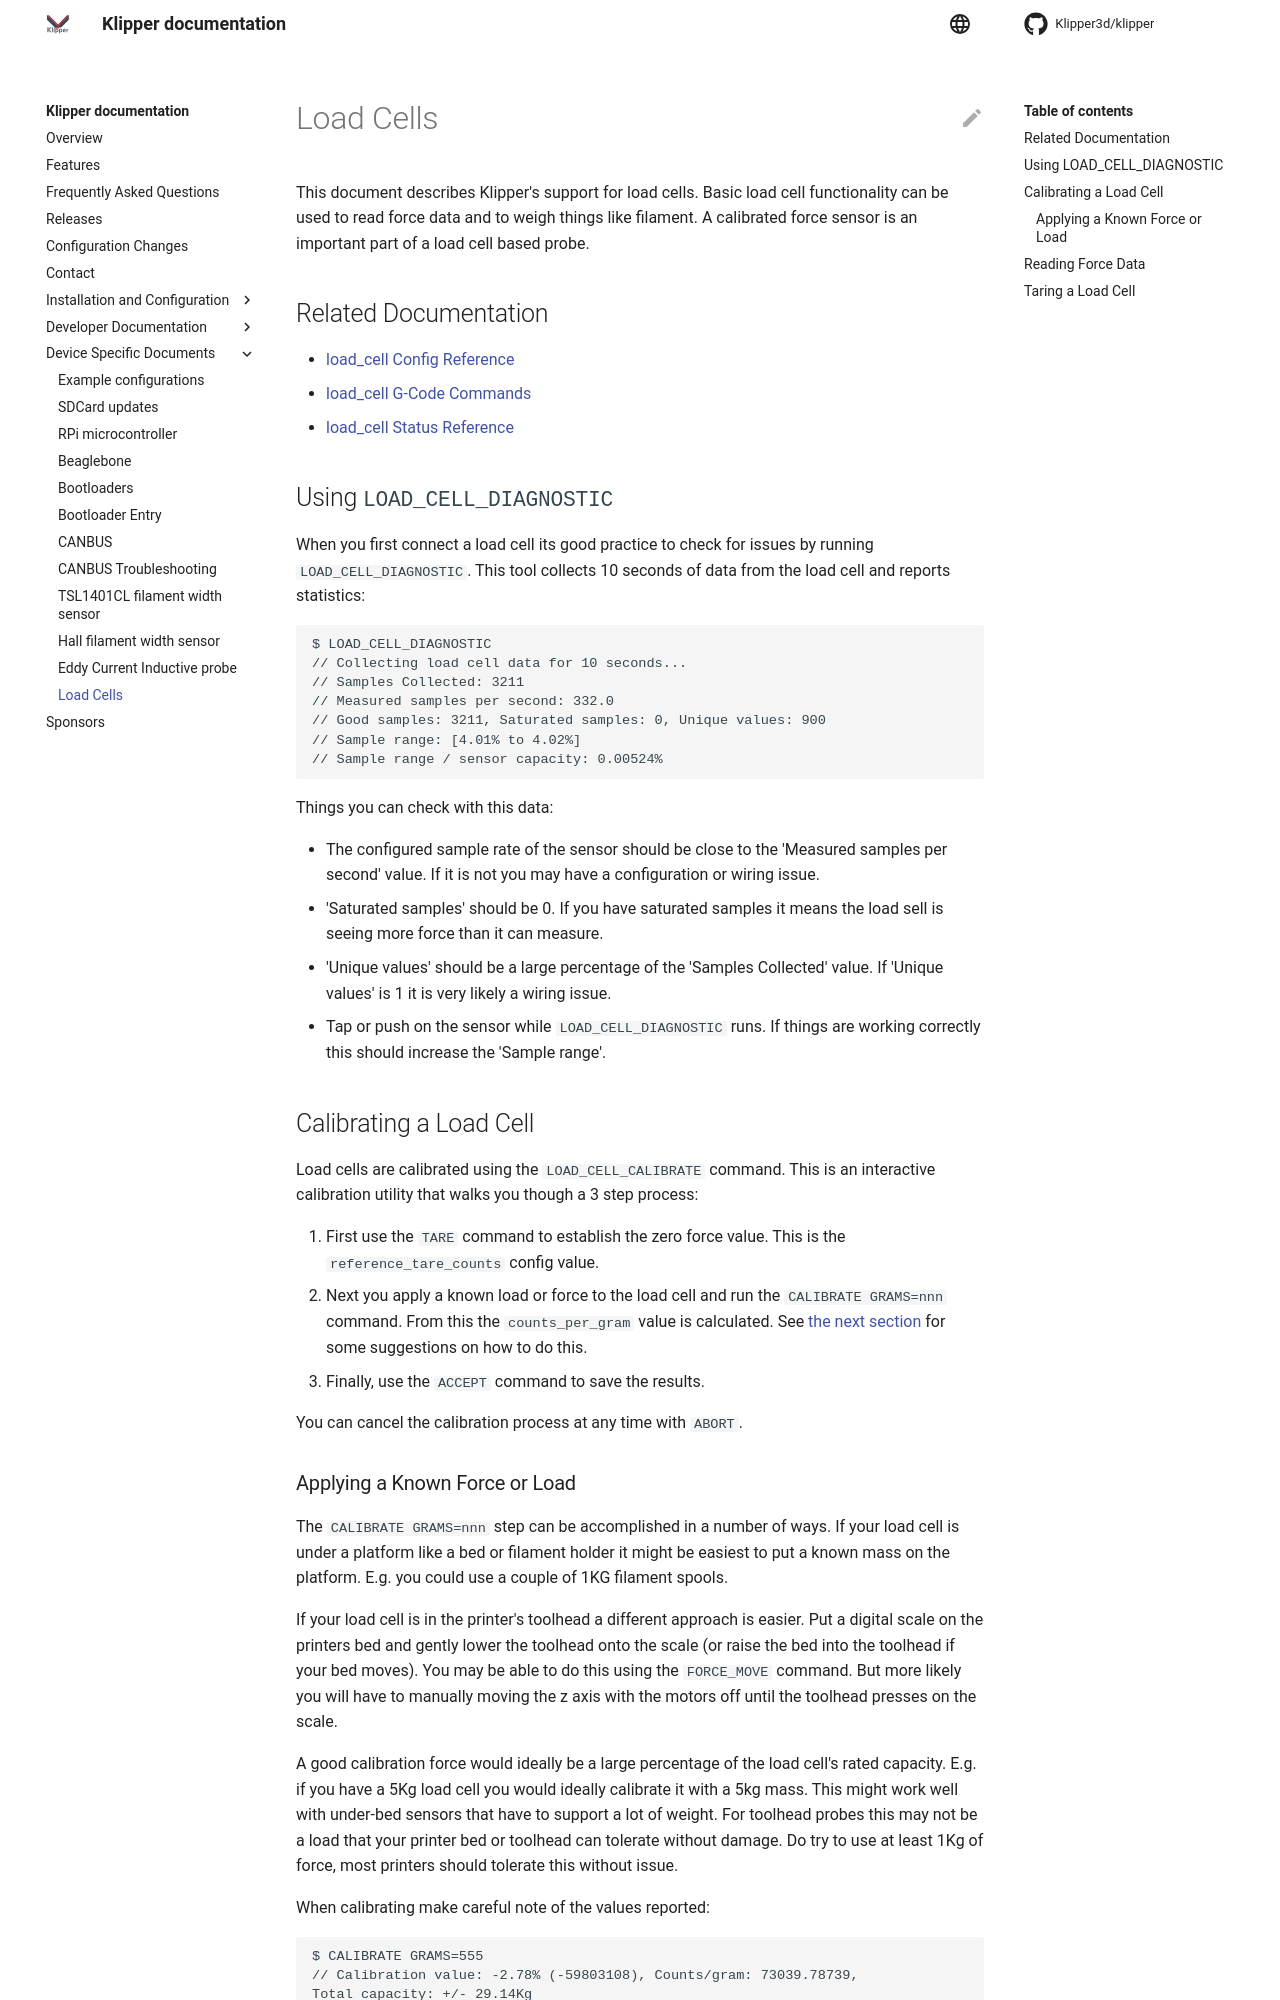

repository: PocketMiner82/klipper · page: Load_Cell.html · generator: mkdocs

# Load Cells

This document describes Klipper's support for load cells. Basic load cell
functionality can be used to read force data and to weigh things like filament.
A calibrated force sensor is an important part of a load cell based probe.

## Related Documentation

* [load_cell Config Reference](Config_Reference.md#load_cell)
* [load_cell G-Code Commands](G-Codes.md#load_cell)
* [load_cell Status Reference](Status_Reference.md#load_cell)

## Using `LOAD_CELL_DIAGNOSTIC`

When you first connect a load cell its good practice to check for issues by
running `LOAD_CELL_DIAGNOSTIC`. This tool collects 10 seconds of data from the
load cell and reports statistics:

```
$ LOAD_CELL_DIAGNOSTIC
// Collecting load cell data for 10 seconds...
// Samples Collected: 3211
// Measured samples per second: 332.0
// Good samples: 3211, Saturated samples: 0, Unique values: 900
// Sample range: [4.01% to 4.02%]
// Sample range / sensor capacity: 0.00524%
```

Things you can check with this data:

* The configured sample rate of the sensor should be close to the 'Measured
  samples per second' value. If it is not you may have a configuration or wiring
  issue.
* 'Saturated samples' should be 0. If you have saturated samples it means the
  load sell is seeing more force than it can measure.
* 'Unique values' should be a large percentage of the 'Samples
  Collected' value. If 'Unique values' is 1 it is very likely a wiring issue.
* Tap or push on the sensor while `LOAD_CELL_DIAGNOSTIC` runs. If
  things are working correctly this should increase the 'Sample range'.

## Calibrating a Load Cell

Load cells are calibrated using the `LOAD_CELL_CALIBRATE` command. This is an
interactive calibration utility that walks you though a 3 step process:

1. First use the `TARE` command to establish the zero force value. This is the
   `reference_tare_counts` config value.
2. Next you apply a known load or force to the load cell and run the
   `CALIBRATE GRAMS=nnn` command. From this the `counts_per_gram` value is
   calculated. See [the next section](#applying-a-known-force-or-load) for some
   suggestions on how to do this.
3. Finally, use the `ACCEPT` command to save the results.

You can cancel the calibration process at any time with `ABORT`.
